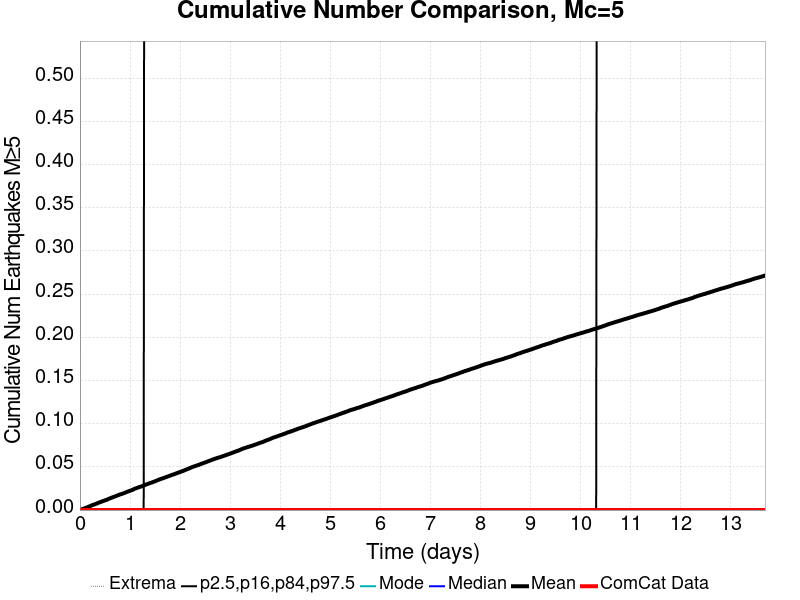

The data file committed next to this chart (first rows):
Time (days), ComCat Data, Simulation Mean, Simulation Median, Simulation Mode, Simulation Minimum, Simulation Maximum, 2.5 %-ile, 16 %-ile, 84 %-ile, 97.5 %-ile
0.0, 0.0, 0.0, 0.0, 0.0, 0.0, 0.0, 0.0, 0.0, 0.0, 0.0
0.01369, 0.0, 2.9E-4, 0.0, 0.0, 0.0, 1.0, 0.0, 0.0, 0.0, 0.0
0.02739, 0.0, 6.5E-4, 0.0, 0.0, 0.0, 1.0, 0.0, 0.0, 0.0, 0.0
0.04108, 0.0, 9.8E-4, 0.0, 0.0, 0.0, 2.0, 0.0, 0.0, 0.0, 0.0
0.05478, 0.0, 0.00124, 0.0, 0.0, 0.0, 2.0, 0.0, 0.0, 0.0, 0.0
0.06847, 0.0, 0.00151, 0.0, 0.0, 0.0, 2.0, 0.0, 0.0, 0.0, 0.0
0.08217, 0.0, 0.00183, 0.0, 0.0, 0.0, 2.0, 0.0, 0.0, 0.0, 0.0
0.09586, 0.0, 0.00209, 0.0, 0.0, 0.0, 3.0, 0.0, 0.0, 0.0, 0.0
0.1096, 0.0, 0.00235, 0.0, 0.0, 0.0, 3.0, 0.0, 0.0, 0.0, 0.0
0.1232, 0.0, 0.00271, 0.0, 0.0, 0.0, 3.0, 0.0, 0.0, 0.0, 0.0
0.1369, 0.0, 0.00296, 0.0, 0.0, 0.0, 3.0, 0.0, 0.0, 0.0, 0.0
0.1506, 0.0, 0.00333, 0.0, 0.0, 0.0, 3.0, 0.0, 0.0, 0.0, 0.0
0.1643, 0.0, 0.00361, 0.0, 0.0, 0.0, 3.0, 0.0, 0.0, 0.0, 0.0
0.178, 0.0, 0.00396, 0.0, 0.0, 0.0, 3.0, 0.0, 0.0, 0.0, 0.0
0.1917, 0.0, 0.00432, 0.0, 0.0, 0.0, 3.0, 0.0, 0.0, 0.0, 0.0
0.2054, 0.0, 0.00471, 0.0, 0.0, 0.0, 3.0, 0.0, 0.0, 0.0, 0.0
0.2191, 0.0, 0.00498, 0.0, 0.0, 0.0, 3.0, 0.0, 0.0, 0.0, 0.0
0.2328, 0.0, 0.00534, 0.0, 0.0, 0.0, 3.0, 0.0, 0.0, 0.0, 0.0
0.2465, 0.0, 0.00568, 0.0, 0.0, 0.0, 3.0, 0.0, 0.0, 0.0, 0.0
0.2602, 0.0, 0.00602, 0.0, 0.0, 0.0, 3.0, 0.0, 0.0, 0.0, 0.0
0.2739, 0.0, 0.00623, 0.0, 0.0, 0.0, 3.0, 0.0, 0.0, 0.0, 0.0
0.2876, 0.0, 0.00649, 0.0, 0.0, 0.0, 4.0, 0.0, 0.0, 0.0, 0.0
0.3013, 0.0, 0.00673, 0.0, 0.0, 0.0, 4.0, 0.0, 0.0, 0.0, 0.0
0.315, 0.0, 0.00708, 0.0, 0.0, 0.0, 4.0, 0.0, 0.0, 0.0, 0.0
0.3287, 0.0, 0.00741, 0.0, 0.0, 0.0, 4.0, 0.0, 0.0, 0.0, 0.0
0.3424, 0.0, 0.00771, 0.0, 0.0, 0.0, 4.0, 0.0, 0.0, 0.0, 0.0
0.356, 0.0, 0.00809, 0.0, 0.0, 0.0, 4.0, 0.0, 0.0, 0.0, 0.0
0.3697, 0.0, 0.00842, 0.0, 0.0, 0.0, 4.0, 0.0, 0.0, 0.0, 0.0
0.3834, 0.0, 0.00873, 0.0, 0.0, 0.0, 4.0, 0.0, 0.0, 0.0, 0.0
0.3971, 0.0, 0.009, 0.0, 0.0, 0.0, 4.0, 0.0, 0.0, 0.0, 0.0
0.4108, 0.0, 0.00934, 0.0, 0.0, 0.0, 4.0, 0.0, 0.0, 0.0, 0.0
0.4245, 0.0, 0.00955, 0.0, 0.0, 0.0, 4.0, 0.0, 0.0, 0.0, 0.0
0.4382, 0.0, 0.00985, 0.0, 0.0, 0.0, 4.0, 0.0, 0.0, 0.0, 0.0
0.4519, 0.0, 0.01022, 0.0, 0.0, 0.0, 4.0, 0.0, 0.0, 0.0, 0.0
0.4656, 0.0, 0.01052, 0.0, 0.0, 0.0, 4.0, 0.0, 0.0, 0.0, 0.0
0.4793, 0.0, 0.01075, 0.0, 0.0, 0.0, 5.0, 0.0, 0.0, 0.0, 0.0
0.493, 0.0, 0.01105, 0.0, 0.0, 0.0, 6.0, 0.0, 0.0, 0.0, 0.0
0.5067, 0.0, 0.01142, 0.0, 0.0, 0.0, 6.0, 0.0, 0.0, 0.0, 0.0
0.5204, 0.0, 0.01161, 0.0, 0.0, 0.0, 6.0, 0.0, 0.0, 0.0, 0.0
0.5341, 0.0, 0.01187, 0.0, 0.0, 0.0, 6.0, 0.0, 0.0, 0.0, 0.0
0.5478, 0.0, 0.0122, 0.0, 0.0, 0.0, 6.0, 0.0, 0.0, 0.0, 0.0
0.5615, 0.0, 0.0127, 0.0, 0.0, 0.0, 6.0, 0.0, 0.0, 0.0, 0.0
0.5752, 0.0, 0.01299, 0.0, 0.0, 0.0, 6.0, 0.0, 0.0, 0.0, 0.0
0.5889, 0.0, 0.01329, 0.0, 0.0, 0.0, 6.0, 0.0, 0.0, 0.0, 0.0
0.6025, 0.0, 0.01357, 0.0, 0.0, 0.0, 6.0, 0.0, 0.0, 0.0, 0.0
0.6162, 0.0, 0.01402, 0.0, 0.0, 0.0, 6.0, 0.0, 0.0, 0.0, 0.0
0.6299, 0.0, 0.01422, 0.0, 0.0, 0.0, 6.0, 0.0, 0.0, 0.0, 0.0
0.6436, 0.0, 0.01456, 0.0, 0.0, 0.0, 6.0, 0.0, 0.0, 0.0, 0.0
0.6573, 0.0, 0.01486, 0.0, 0.0, 0.0, 6.0, 0.0, 0.0, 0.0, 0.0
0.671, 0.0, 0.01513, 0.0, 0.0, 0.0, 8.0, 0.0, 0.0, 0.0, 0.0
0.6847, 0.0, 0.01544, 0.0, 0.0, 0.0, 8.0, 0.0, 0.0, 0.0, 0.0
0.6984, 0.0, 0.0157, 0.0, 0.0, 0.0, 8.0, 0.0, 0.0, 0.0, 0.0
0.7121, 0.0, 0.01604, 0.0, 0.0, 0.0, 8.0, 0.0, 0.0, 0.0, 0.0
0.7258, 0.0, 0.01636, 0.0, 0.0, 0.0, 8.0, 0.0, 0.0, 0.0, 0.0
0.7395, 0.0, 0.01671, 0.0, 0.0, 0.0, 9.0, 0.0, 0.0, 0.0, 0.0
0.7532, 0.0, 0.01697, 0.0, 0.0, 0.0, 9.0, 0.0, 0.0, 0.0, 0.0
0.7669, 0.0, 0.01729, 0.0, 0.0, 0.0, 9.0, 0.0, 0.0, 0.0, 0.0
0.7806, 0.0, 0.01761, 0.0, 0.0, 0.0, 9.0, 0.0, 0.0, 0.0, 0.0
0.7943, 0.0, 0.01795, 0.0, 0.0, 0.0, 9.0, 0.0, 0.0, 0.0, 0.0
0.808, 0.0, 0.01816, 0.0, 0.0, 0.0, 9.0, 0.0, 0.0, 0.0, 0.0
... 940 more rows
